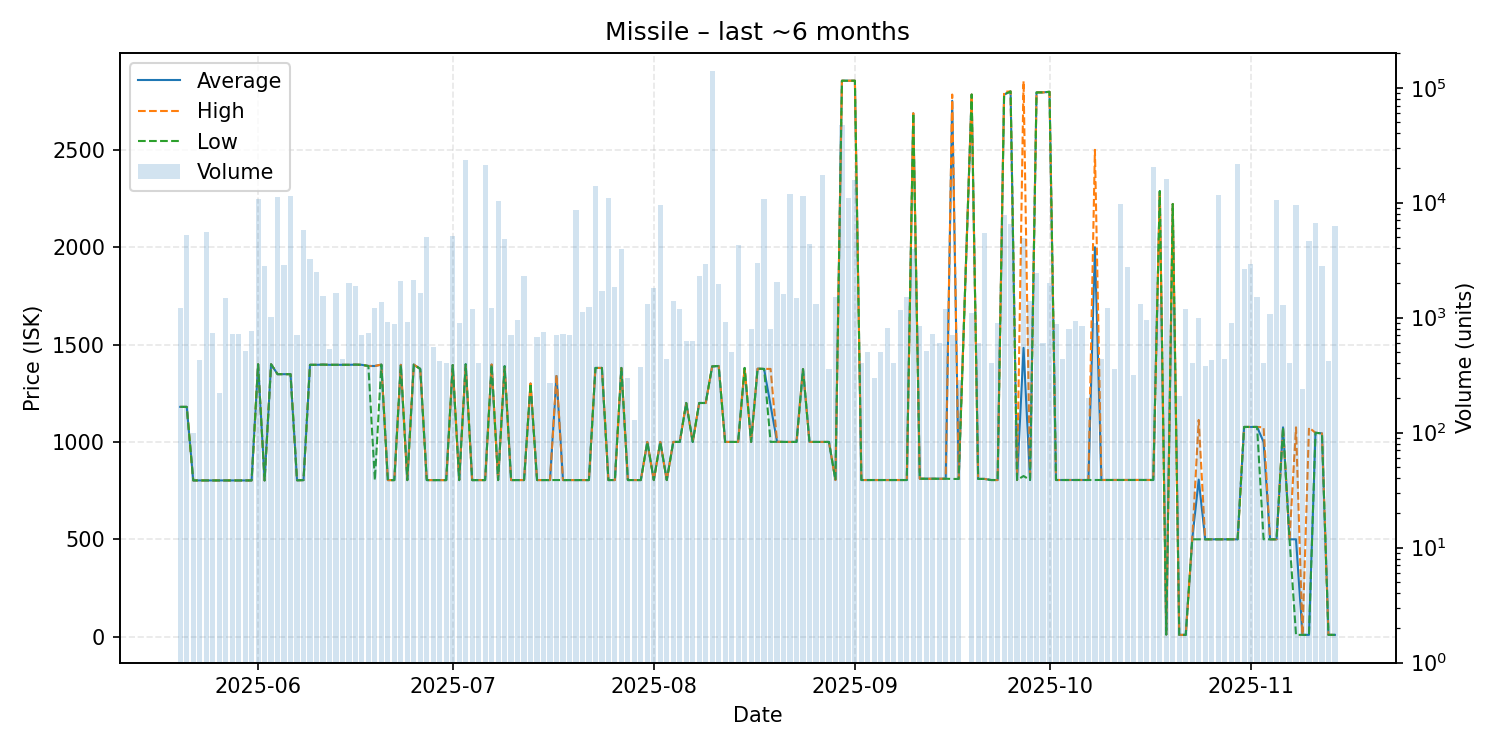

Source data for this figure (header and first rows):
date, average, highest, lowest, order_count, volume
2025-05-20, 1180, 1180, 1180, 7, 1221
2025-05-21, 1180, 1180, 1180, 10, 5250
2025-05-22, 802.4, 802.4, 802.4, 1, 100
2025-05-23, 802.4, 802.4, 802.4, 5, 430
2025-05-24, 802.3, 802.3, 802.3, 8, 5583
2025-05-25, 802.3, 802.3, 802.3, 12, 740
2025-05-26, 802.3, 802.3, 802.3, 3, 220
2025-05-27, 802.3, 802.3, 802.3, 9, 1490
2025-05-28, 802.3, 802.3, 802.3, 8, 720
2025-05-29, 802.3, 802.3, 802.3, 8, 720
2025-05-30, 802.3, 802.3, 802.3, 6, 510
2025-05-31, 802.3, 802.3, 802.3, 8, 770
2025-06-01, 1399, 1399, 1399, 12, 10670
2025-06-02, 802.3, 802.3, 802.3, 6, 2820
2025-06-03, 1399, 1399, 1399, 2, 1010
2025-06-04, 1348, 1348, 1348, 7, 11303
2025-06-05, 1348, 1348, 1348, 11, 2890
2025-06-06, 1348, 1348, 1348, 7, 11400
2025-06-07, 803.1, 803.1, 803.1, 8, 707
2025-06-08, 804.0, 804.0, 804.0, 6, 5800
2025-06-09, 1396, 1396, 1396, 9, 3235
2025-06-10, 1396, 1396, 1396, 12, 2510
2025-06-11, 1397, 1397, 1397, 11, 1538
2025-06-12, 1396, 1396, 1396, 9, 538
2025-06-13, 1396, 1396, 1396, 6, 1649
2025-06-14, 1396, 1396, 1396, 8, 440
2025-06-15, 1396, 1396, 1396, 9, 2017
2025-06-16, 1397, 1397, 1397, 8, 1900
2025-06-17, 1396, 1396, 1396, 7, 700
2025-06-18, 1390, 1390, 1390, 3, 737
2025-06-19, 1390, 1390, 804.0, 9, 1221
2025-06-20, 1397, 1397, 1397, 9, 1360
2025-06-21, 804.0, 804.0, 804.0, 7, 913
2025-06-22, 804.0, 804.0, 804.0, 1, 886
2025-06-23, 1396, 1396, 1396, 5, 2070
2025-06-24, 804.0, 804.0, 804.0, 6, 909
2025-06-25, 1397, 1397, 1397, 6, 2130
2025-06-26, 1375, 1375, 1375, 7, 1630
2025-06-27, 804.0, 804.0, 804.0, 10, 5030
2025-06-28, 804.1, 804.1, 804.1, 7, 560
2025-06-29, 804.1, 804.1, 804.1, 6, 420
2025-06-30, 804.0, 804.0, 804.0, 3, 400
2025-07-01, 1395, 1395, 1395, 4, 5100
2025-07-02, 804.0, 804.0, 804.0, 6, 900
2025-07-03, 1399, 1399, 1399, 20, 23584
2025-07-04, 804.0, 804.0, 804.0, 7, 1200
2025-07-05, 804.0, 804.0, 804.0, 4, 400
2025-07-06, 804.1, 804.1, 804.1, 11, 21357
2025-07-07, 1397, 1398, 1397, 7, 1224
2025-07-08, 804.1, 804.1, 804.1, 2, 10260
2025-07-09, 1389, 1389, 1389, 12, 4865
2025-07-10, 804.2, 804.2, 804.2, 4, 700
2025-07-11, 804.2, 804.2, 804.2, 9, 960
2025-07-12, 804.2, 804.2, 804.2, 5, 2300
2025-07-13, 1300, 1300, 1300, 2, 210
2025-07-14, 804.2, 804.2, 804.2, 7, 680
2025-07-15, 804.2, 804.2, 804.2, 10, 745
2025-07-16, 804.2, 804.2, 804.2, 3, 270
2025-07-17, 1338, 1344, 804.2, 7, 700
2025-07-18, 804.2, 804.2, 804.2, 9, 720
... 118 more rows
